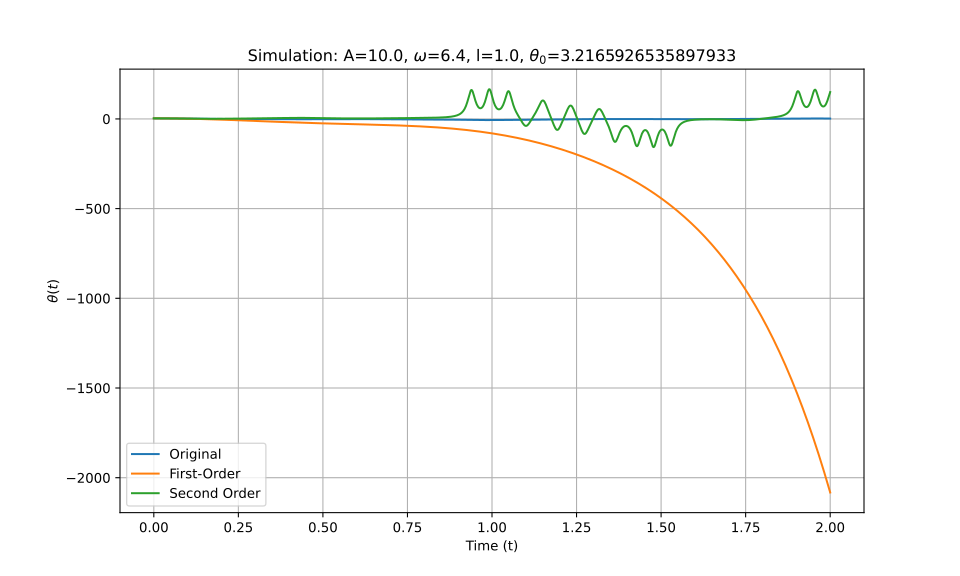

The table this chart was drawn from, first rows:
t_eval, Equation_1, Equation_2, Equation_3
0.0, 3.217, 3.217, 3.217
0.002002, 3.216, 3.216, 3.216
0.004004, 3.213, 3.213, 3.213
0.006006, 3.209, 3.209, 3.209
0.008008, 3.204, 3.203, 3.204
0.01001, 3.196, 3.196, 3.196
0.01201, 3.187, 3.187, 3.187
0.01401, 3.177, 3.176, 3.177
0.01602, 3.164, 3.164, 3.164
0.01802, 3.15, 3.15, 3.15
0.02002, 3.135, 3.135, 3.135
0.02202, 3.118, 3.118, 3.118
0.02402, 3.099, 3.099, 3.099
0.02603, 3.079, 3.078, 3.079
0.02803, 3.057, 3.056, 3.057
0.03003, 3.033, 3.033, 3.033
0.03203, 3.007, 3.007, 3.008
0.03403, 2.98, 2.98, 2.981
0.03604, 2.952, 2.952, 2.953
0.03804, 2.921, 2.922, 2.923
0.04004, 2.89, 2.89, 2.891
0.04204, 2.856, 2.856, 2.858
0.04404, 2.821, 2.821, 2.824
0.04605, 2.785, 2.785, 2.787
0.04805, 2.747, 2.747, 2.75
0.05005, 2.707, 2.707, 2.711
0.05205, 2.667, 2.665, 2.67
0.05405, 2.625, 2.622, 2.628
0.05606, 2.581, 2.578, 2.585
0.05806, 2.536, 2.532, 2.54
0.06006, 2.491, 2.484, 2.494
0.06206, 2.444, 2.435, 2.447
0.06406, 2.395, 2.384, 2.399
0.06607, 2.346, 2.332, 2.349
0.06807, 2.296, 2.278, 2.299
0.07007, 2.245, 2.223, 2.247
0.07207, 2.192, 2.166, 2.195
0.07407, 2.139, 2.108, 2.142
0.07608, 2.086, 2.048, 2.088
0.07808, 2.031, 1.987, 2.033
0.08008, 1.976, 1.924, 1.978
0.08208, 1.92, 1.86, 1.922
0.08408, 1.864, 1.795, 1.866
0.08609, 1.807, 1.727, 1.81
0.08809, 1.749, 1.659, 1.753
0.09009, 1.692, 1.589, 1.696
0.09209, 1.634, 1.518, 1.64
0.09409, 1.576, 1.445, 1.583
0.0961, 1.517, 1.371, 1.527
0.0981, 1.459, 1.295, 1.471
0.1001, 1.401, 1.218, 1.415
0.1021, 1.343, 1.14, 1.36
0.1041, 1.285, 1.06, 1.306
0.1061, 1.227, 0.9787, 1.253
0.1081, 1.17, 0.8962, 1.201
0.1101, 1.114, 0.8124, 1.149
0.1121, 1.057, 0.7273, 1.099
0.1141, 1.002, 0.6409, 1.051
0.1161, 0.9469, 0.5531, 1.004
0.1181, 0.8928, 0.464, 0.9578
... 940 more rows
